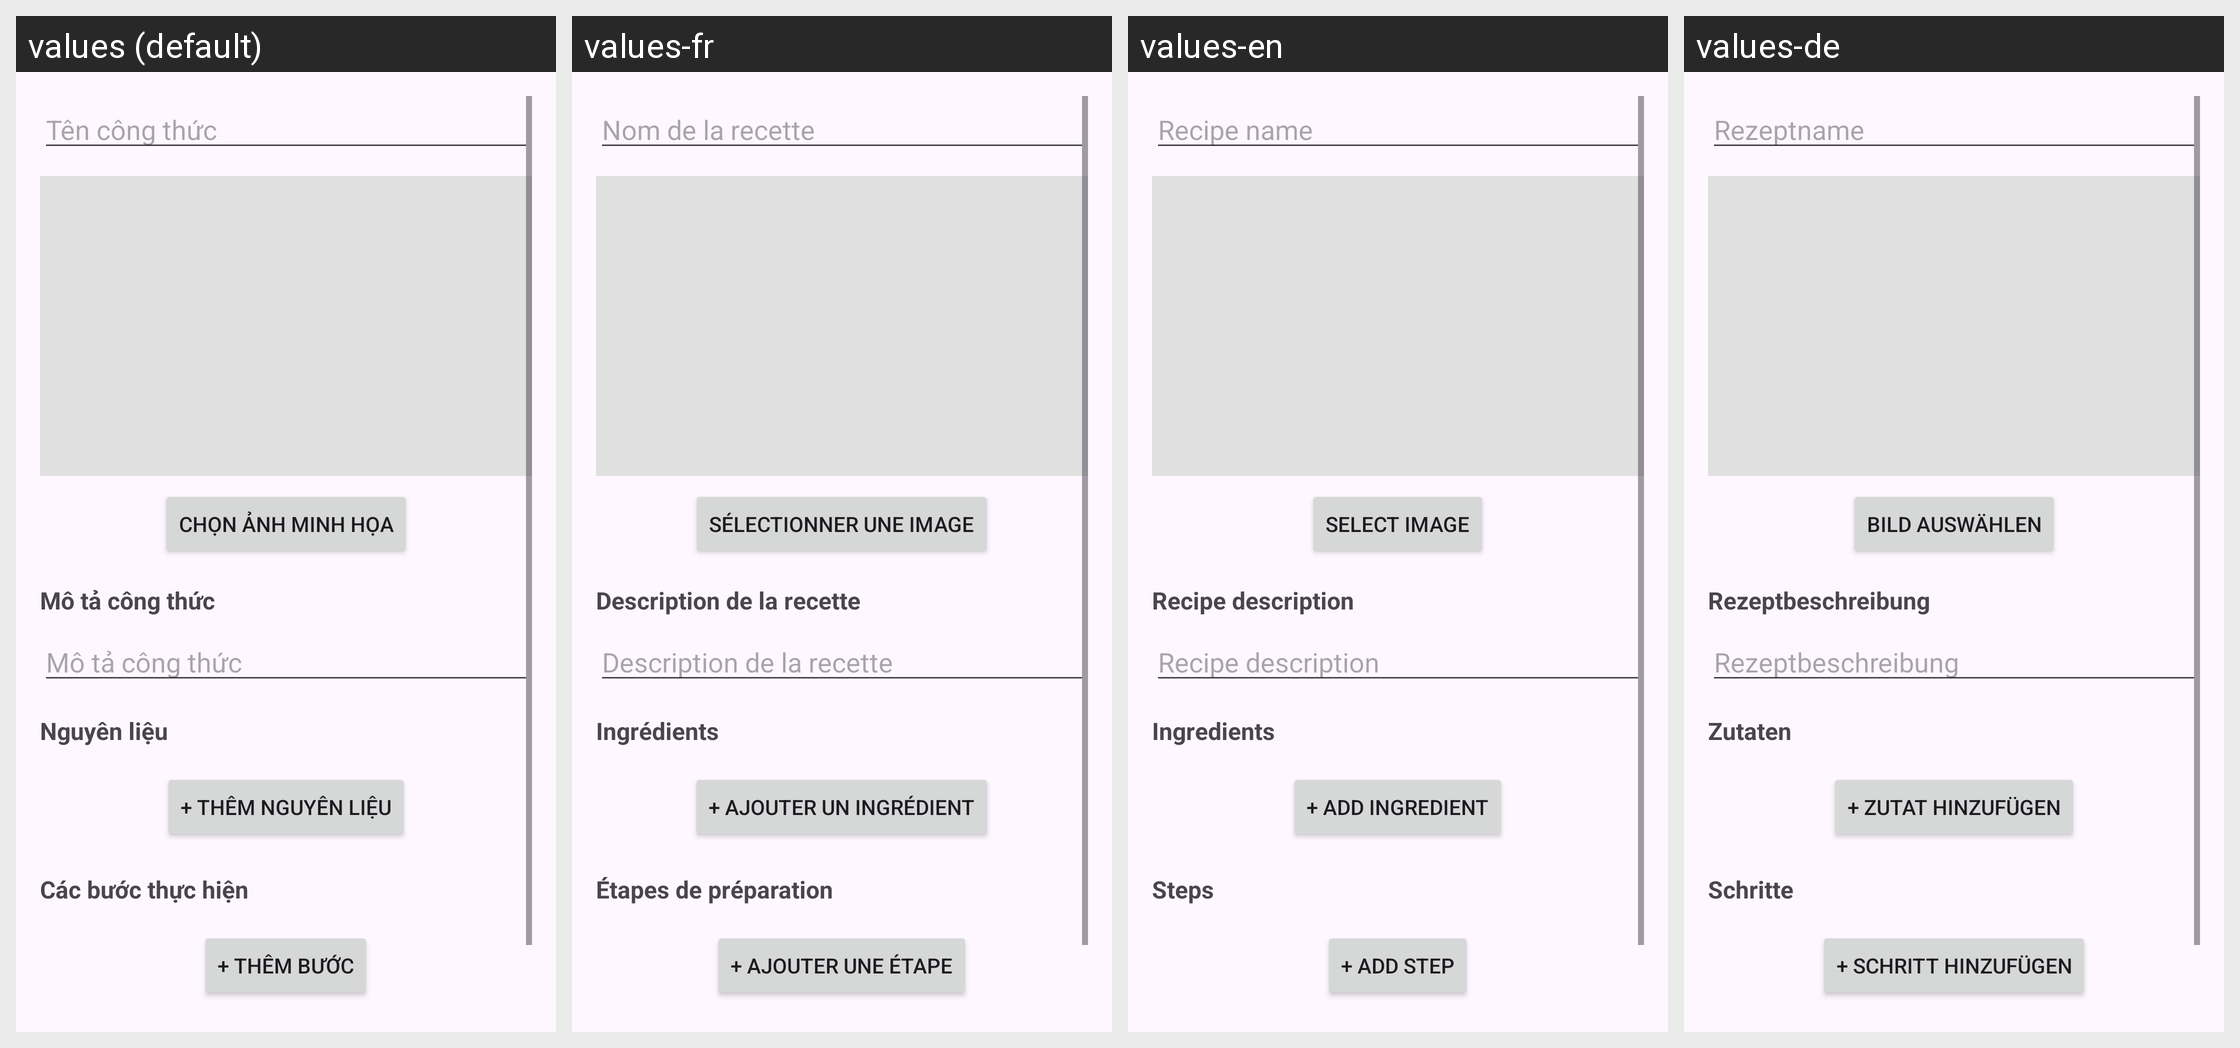

This grid shows one Android layout under several languages. Give, for every string resource on the screen, its name, the default text and each shown locale's text.
Android screen res/layout/fragment_post_recipe.xml rendered under 4 locales, left to right: values (default), values-fr, values-en, values-de. Device: Nexus 5 (rendered at 1080×1920; each locale shown at half size, 540×960, under a caption strip naming it); theme Theme.Formular_cookie.
Strings drawn on this screen, with the default value and each locale's value (text and hints the layout hard-codes, and strings that could not be matched under every locale, appear in the picture but are not listed):

hint_recipe_name
  values: Tên công thức
  values-fr: Nom de la recette
  values-en: Recipe name
  values-de: Rezeptname

text_select_image
  values: Chọn ảnh minh họa
  values-fr: Sélectionner une image
  values-en: Select image
  values-de: Bild auswählen

recipe_description
  values: Mô tả công thức
  values-fr: Description de la recette
  values-en: Recipe description
  values-de: Rezeptbeschreibung

text_ingredients
  values: Nguyên liệu
  values-fr: Ingrédients
  values-en: Ingredients
  values-de: Zutaten

text_add_ingredient
  values: + Thêm nguyên liệu
  values-fr: + Ajouter un ingrédient
  values-en: + Add ingredient
  values-de: + Zutat hinzufügen

text_add_step
  values: + Thêm bước
  values-fr: + Ajouter une étape
  values-en: + Add step
  values-de: + Schritt hinzufügen
